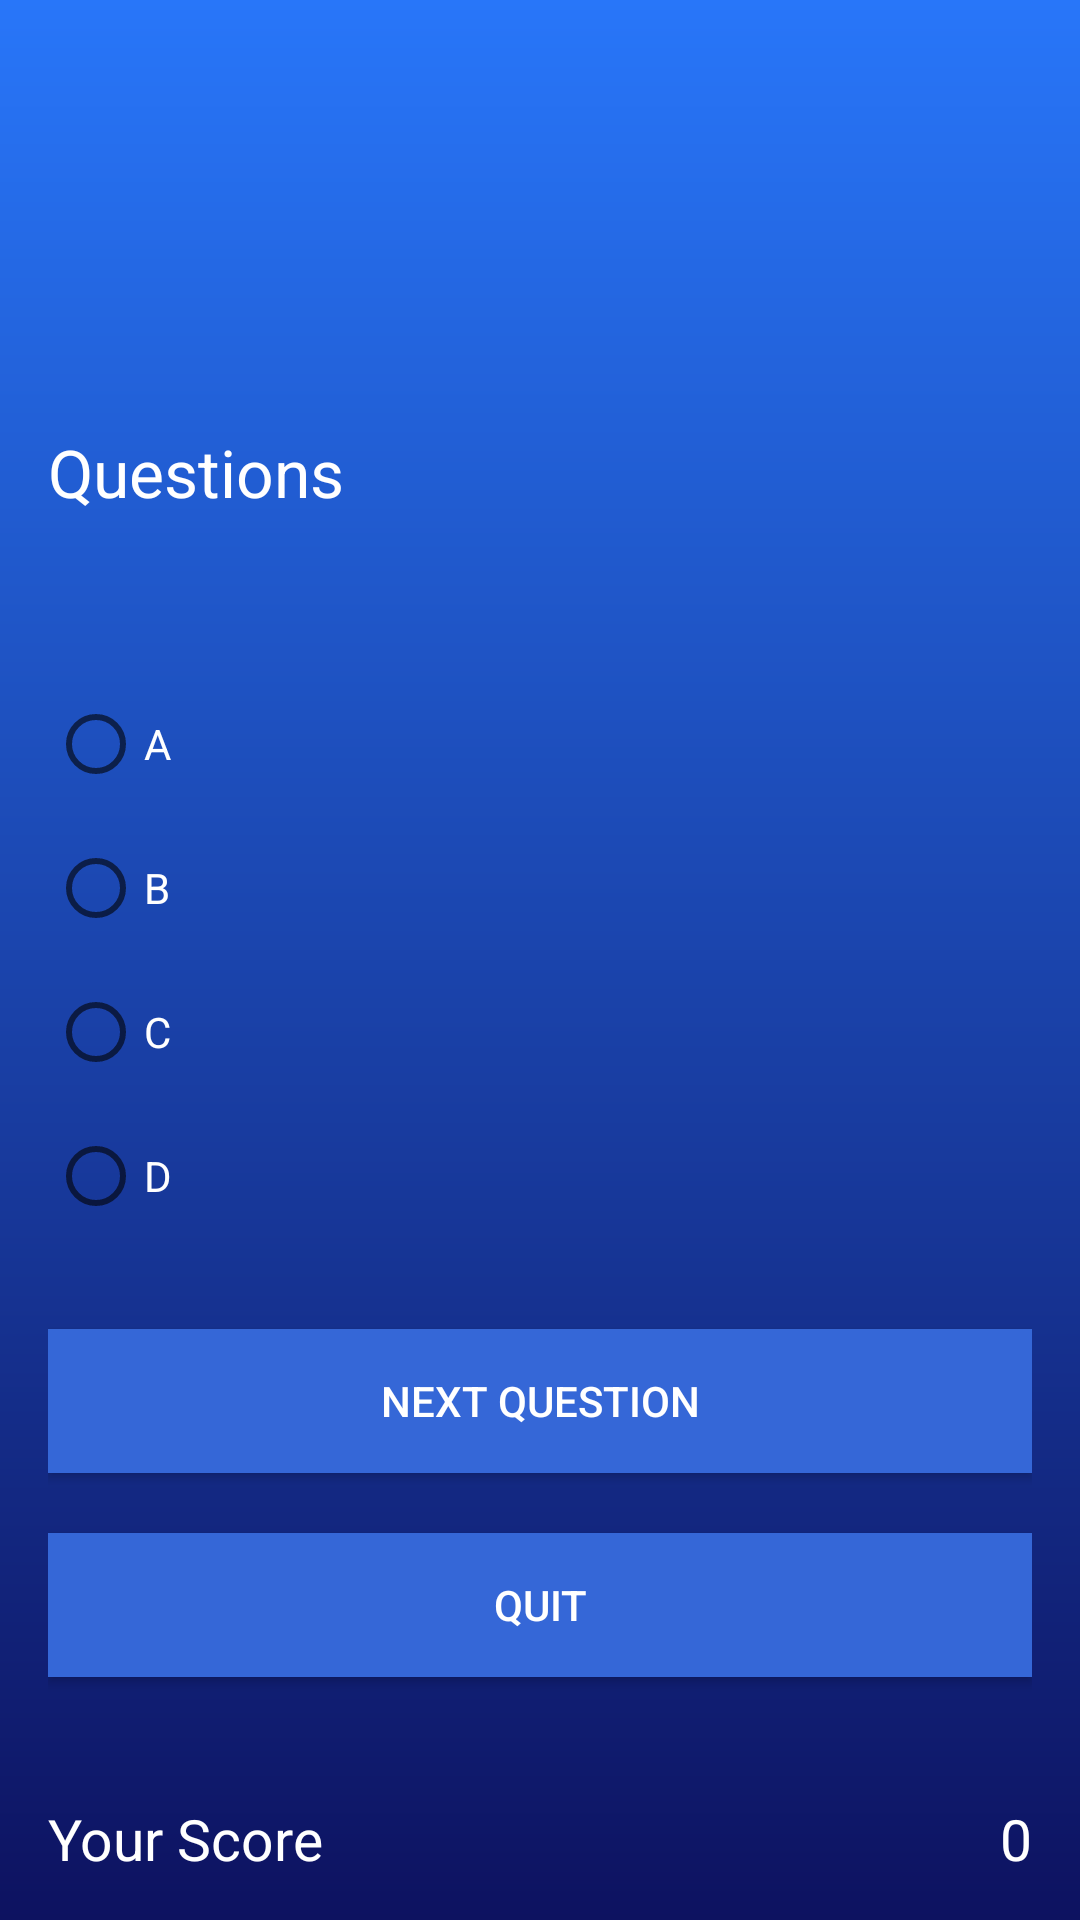

Layout XML and referenced resources for this Android screen:
<!-- AndroidManifest.xml: application theme Theme.T20WorldCup -->
<!-- res/layout/activity_cric_quiz.xml -->
<?xml version="1.0" encoding="utf-8"?>
<RelativeLayout xmlns:android="http://schemas.android.com/apk/res/android"
    xmlns:app="http://schemas.android.com/apk/res-auto"
    xmlns:tools="http://schemas.android.com/tools"
    android:layout_width="match_parent"
    android:layout_height="match_parent"
    android:paddingBottom="16dp"
    android:paddingLeft="16dp"
    android:paddingRight="16dp"
    android:paddingTop="16dp"
    android:background="@drawable/gradient2"
    tools:context=".cric_quiz_activity">

    <RadioGroup
        android:id="@+id/answersgrp"
        android:layout_width="wrap_content"
        android:layout_height="wrap_content"

        android:layout_centerVertical="true"


        android:clickable="true">
        
        


        <RadioButton
            android:id="@+id/radioButton"
            android:layout_width="wrap_content"
            android:layout_height="wrap_content"
            android:checked="false"
            android:text="A"
            android:textColor="#FFFFFF" />

        <RadioButton
            android:id="@+id/radioButton2"
            android:layout_width="wrap_content"
            android:layout_height="wrap_content"
            android:checked="false"
            android:text="B"
            android:textColor="#FFFFFF" />

        <RadioButton
            android:id="@+id/radioButton3"
            android:layout_width="wrap_content"
            android:layout_height="wrap_content"
            android:checked="false"
            android:text="C"
            android:textColor="#FFFFFF" />

        <RadioButton
            android:id="@+id/radioButton4"
            android:layout_width="wrap_content"
            android:layout_height="wrap_content"
            android:checked="false"
            android:text="D"
            android:textColor="#FFFFFF" />

    </RadioGroup>



    <Button
        android:layout_width="match_parent"
        android:layout_height="wrap_content"
        android:text="Next Question"
        android:id="@+id/button3"
        android:layout_marginTop="27dp"
        android:layout_below="@+id/answersgrp"
        android:layout_alignParentRight="true"
        android:layout_alignParentEnd="true"
        android:background="#3567D7"
        android:textColor="#ffffff"/>

    <Button
        android:layout_width="match_parent"
        android:layout_height="wrap_content"
        android:text="Quit"
        android:id="@+id/buttonquit"
        android:layout_marginTop="20dp"
        android:layout_below="@+id/button3"
        android:layout_alignParentRight="true"
        android:layout_alignParentEnd="true"
        android:background="#3567D7"
        android:textColor="#ffffff" />

    <TextView
        android:id="@+id/tvque"
        android:layout_width="wrap_content"
        android:layout_height="wrap_content"
        android:layout_above="@+id/answersgrp"
        android:layout_alignParentLeft="true"
        android:layout_alignParentStart="true"
        android:layout_marginBottom="52dp"
        android:text="Questions"
        android:textAppearance="?android:attr/textAppearanceLarge"
        android:textColor="#FFFFFF" />

    <TextView
        android:id="@+id/textView3"
        android:layout_width="wrap_content"
        android:layout_height="24dp"
        android:layout_alignParentBottom="true"
        android:layout_alignParentLeft="true"
        android:text="Your Score"
        android:textAppearance="@color/abc_background_cache_hint_selector_material_dark"
        android:textColor="#FFFFFF"
        android:textSize="19dp" />

    <TextView
        android:id="@+id/textView4"
        android:layout_width="wrap_content"
        android:layout_height="24dp"
        android:layout_alignParentBottom="true"
        android:layout_alignParentRight="true"
        android:text="0"
        android:textAlignment="center"
        android:textAppearance="@color/abc_background_cache_hint_selector_material_dark"
        android:textColor="#FFFFFF"
        android:textSize="19dp" />

</RelativeLayout>
<!-- resources referenced by this layout -->
<resources>
  <!-- drawable gradient2 (drawable) -->
  <?xml version="1.0" encoding="utf-8"?>
  <shape xmlns:android="http://schemas.android.com/apk/res/android">
      <gradient
          android:type="linear"
          android:angle="90"
          android:startColor="#0D1260"
          android:endColor="#2876f9" />
  </shape>
  <style name="Theme.T20WorldCup" parent="Theme.MaterialComponents.DayNight.NoActionBar">
          
          <item name="colorPrimary">@color/purple_500</item>
          <item name="colorPrimaryVariant">@color/purple_700</item>
          <item name="colorOnPrimary">@color/white</item>
          
          <item name="colorSecondary">@color/teal_200</item>
          <item name="colorSecondaryVariant">@color/teal_700</item>
          <item name="colorOnSecondary">@color/black</item>
          
          <item name="android:statusBarColor" tools:targetApi="l">?attr/colorPrimaryVariant</item>
          
      </style>
  <color name="purple_500">#045de9</color>
  <color name="purple_700">#045de9</color>
  <color name="white">#FFFFFFFF</color>
  <color name="teal_200">#FF03DAC5</color>
  <color name="teal_700">#FF018786</color>
  <color name="black">#FF000000</color>
</resources>
